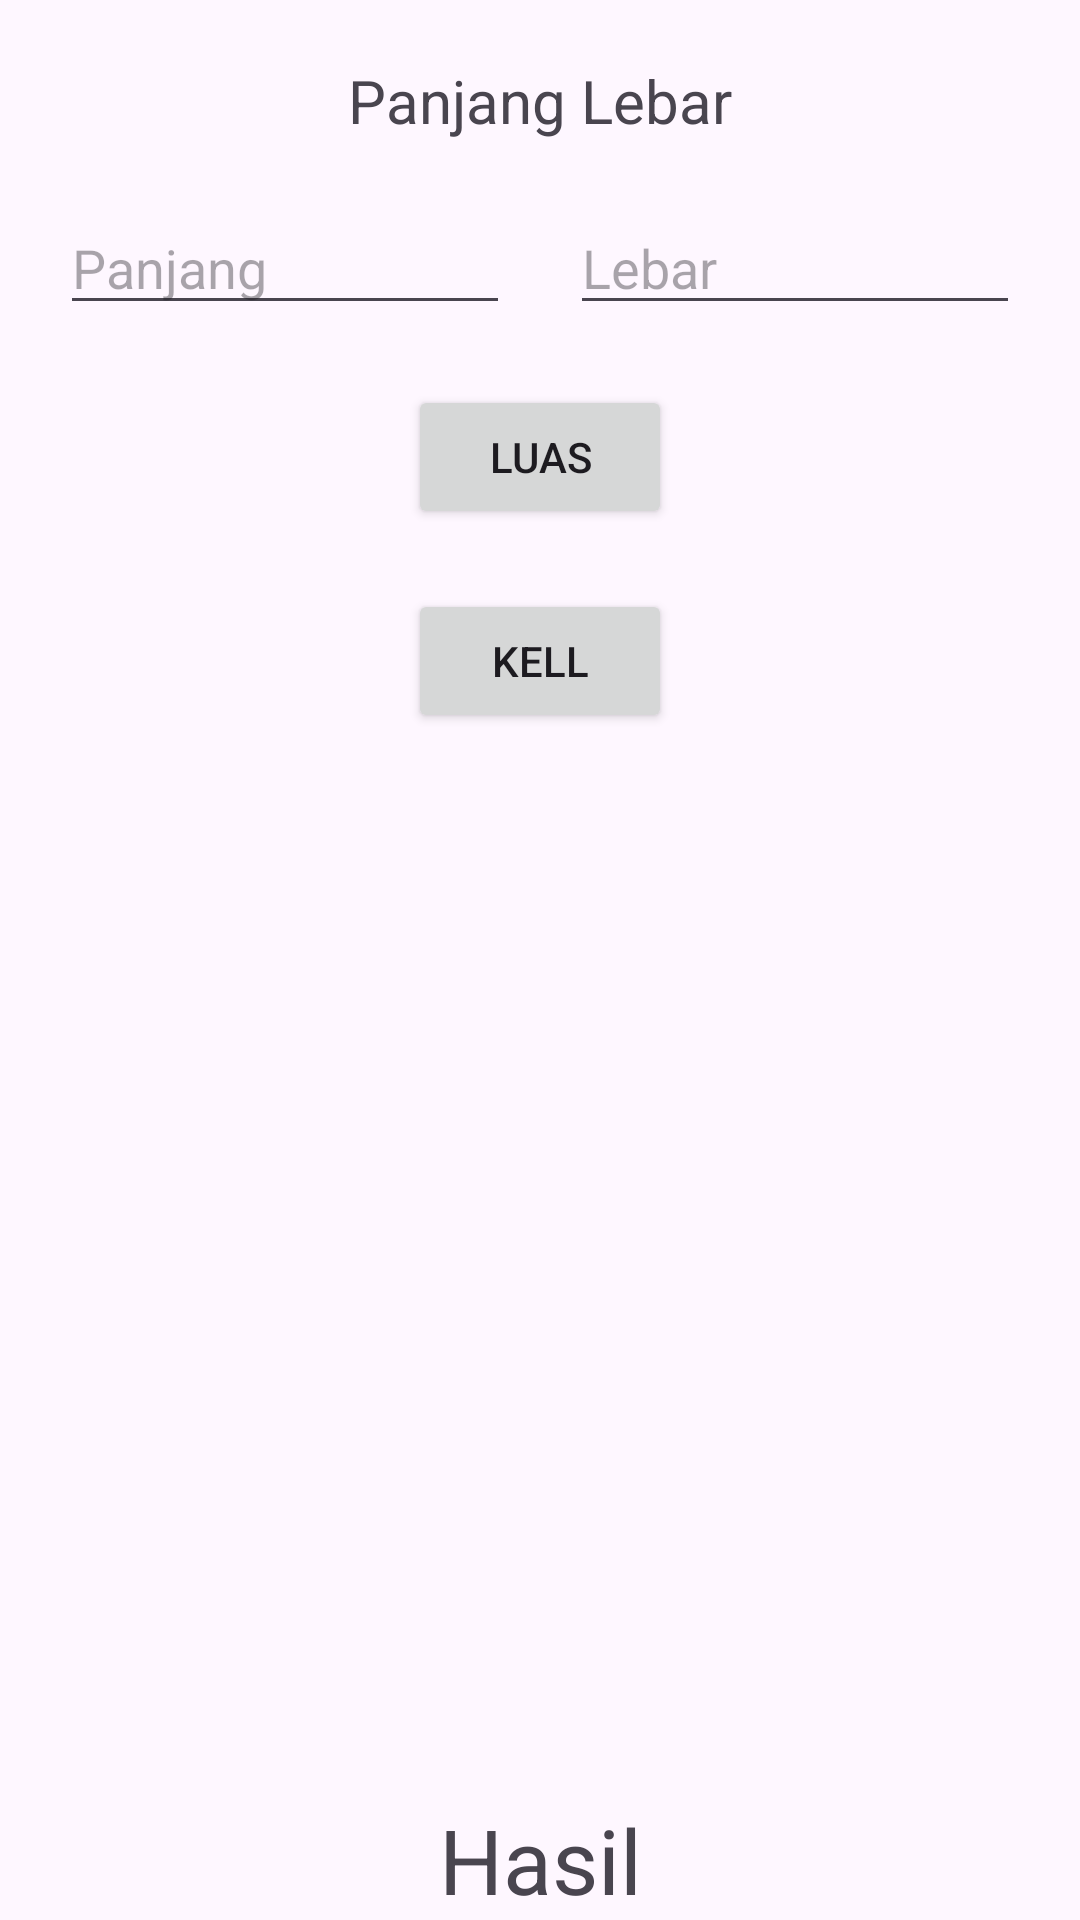

Write the Android layout XML for this screen, with the resource values it uses.
<!-- AndroidManifest.xml: application theme Theme.BelajarAndroid10PPLG02 -->
<!-- res/layout/activity_persegi_panjang_constraint.xml -->
<?xml version="1.0" encoding="utf-8"?>
<androidx.constraintlayout.widget.ConstraintLayout xmlns:android="http://schemas.android.com/apk/res/android"
    xmlns:app="http://schemas.android.com/apk/res-auto"
    xmlns:tools="http://schemas.android.com/tools"
    android:id="@+id/main"
    android:layout_width="match_parent"
    android:layout_height="match_parent"
    tools:context=".PersegiPanjangConstraint">

  <TextView
      app:layout_constraintStart_toStartOf="parent"
      app:layout_constraintEnd_toEndOf="parent"
      app:layout_constraintTop_toTopOf="parent"
      android:layout_margin="20dp"
      android:id="@+id/txtPanjang"
      android:text="Panjang Lebar"
      android:layout_width="wrap_content"
      android:layout_height="wrap_content"
      android:textSize="20sp"/>

    <EditText
        app:layout_constraintStart_toStartOf="parent"
        app:layout_constraintEnd_toStartOf="@+id/edLebar"
        app:layout_constraintTop_toBottomOf="@+id/txtPanjang"
        android:layout_marginTop="20sp"
        android:hint="Panjang"
        android:id="@+id/edPanjang"
        android:layout_width="150dp"
        android:layout_height="wrap_content"/>

    <EditText
        app:layout_constraintEnd_toEndOf="parent"
        app:layout_constraintTop_toBottomOf="@+id/txtPanjang"
        app:layout_constraintStart_toEndOf="@+id/edPanjang"
        android:layout_marginTop="20sp"
        android:hint="Lebar"
        android:id="@+id/edLebar"
        android:layout_width="150dp"
        android:layout_height="wrap_content"/>

    <Button
        android:layout_margin="20sp"
        android:text="Luas"
        app:layout_constraintTop_toBottomOf="@+id/edPanjang"
        app:layout_constraintStart_toStartOf="parent"
        app:layout_constraintEnd_toEndOf="parent"
        android:layout_width="wrap_content"
        android:layout_height="wrap_content"
        android:id="@+id/btnLuas"/>

    <Button
        android:layout_margin="20sp"
        android:text="Kell"
        app:layout_constraintTop_toBottomOf="@+id/btnLuas"
        app:layout_constraintStart_toStartOf="parent"
        app:layout_constraintEnd_toEndOf="parent"
        android:layout_width="wrap_content"
        android:layout_height="wrap_content"/>

    <TextView
        app:layout_constraintStart_toStartOf="parent"
        app:layout_constraintBottom_toBottomOf="parent"
        app:layout_constraintEnd_toEndOf="parent"
        android:text="Hasil"
        android:textSize="30sp"
        android:layout_width="wrap_content"
        android:layout_height="wrap_content"/>

</androidx.constraintlayout.widget.ConstraintLayout>
<!-- resources referenced by this layout -->
<resources>
  <style name="Theme.BelajarAndroid10PPLG02" parent="Base.Theme.BelajarAndroid10PPLG02" />
  <style name="Base.Theme.BelajarAndroid10PPLG02" parent="Theme.Material3.DayNight.NoActionBar">
          
          
      </style>
</resources>
